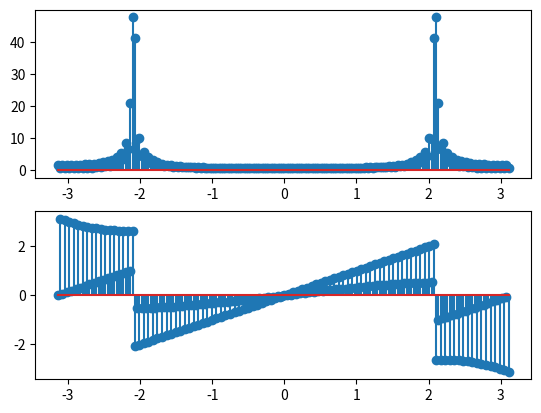

The script that saved this image:
import numpy as np;
import cmath;
from matplotlib import pyplot as plt
a=np.pi
n=np.arange(0,500)
w=np.arange(-a,a,0.01*a)
F=1000
fs=150
x=np.cos(2*np.pi*F/fs*n)
y=[]
for n in range(0,len(w)):
	s=0
	for k in range(0,len(x)):
		s=s+x[k]*np.exp(-1*1j*w[n]*k)
	y.append(s)
print(y)
plt.subplot(2,1,1)
plt.stem(w,np.abs(y));
plt.subplot(2,1,2)
plt.stem(w,np.angle(y));
plt.show()

	
	
